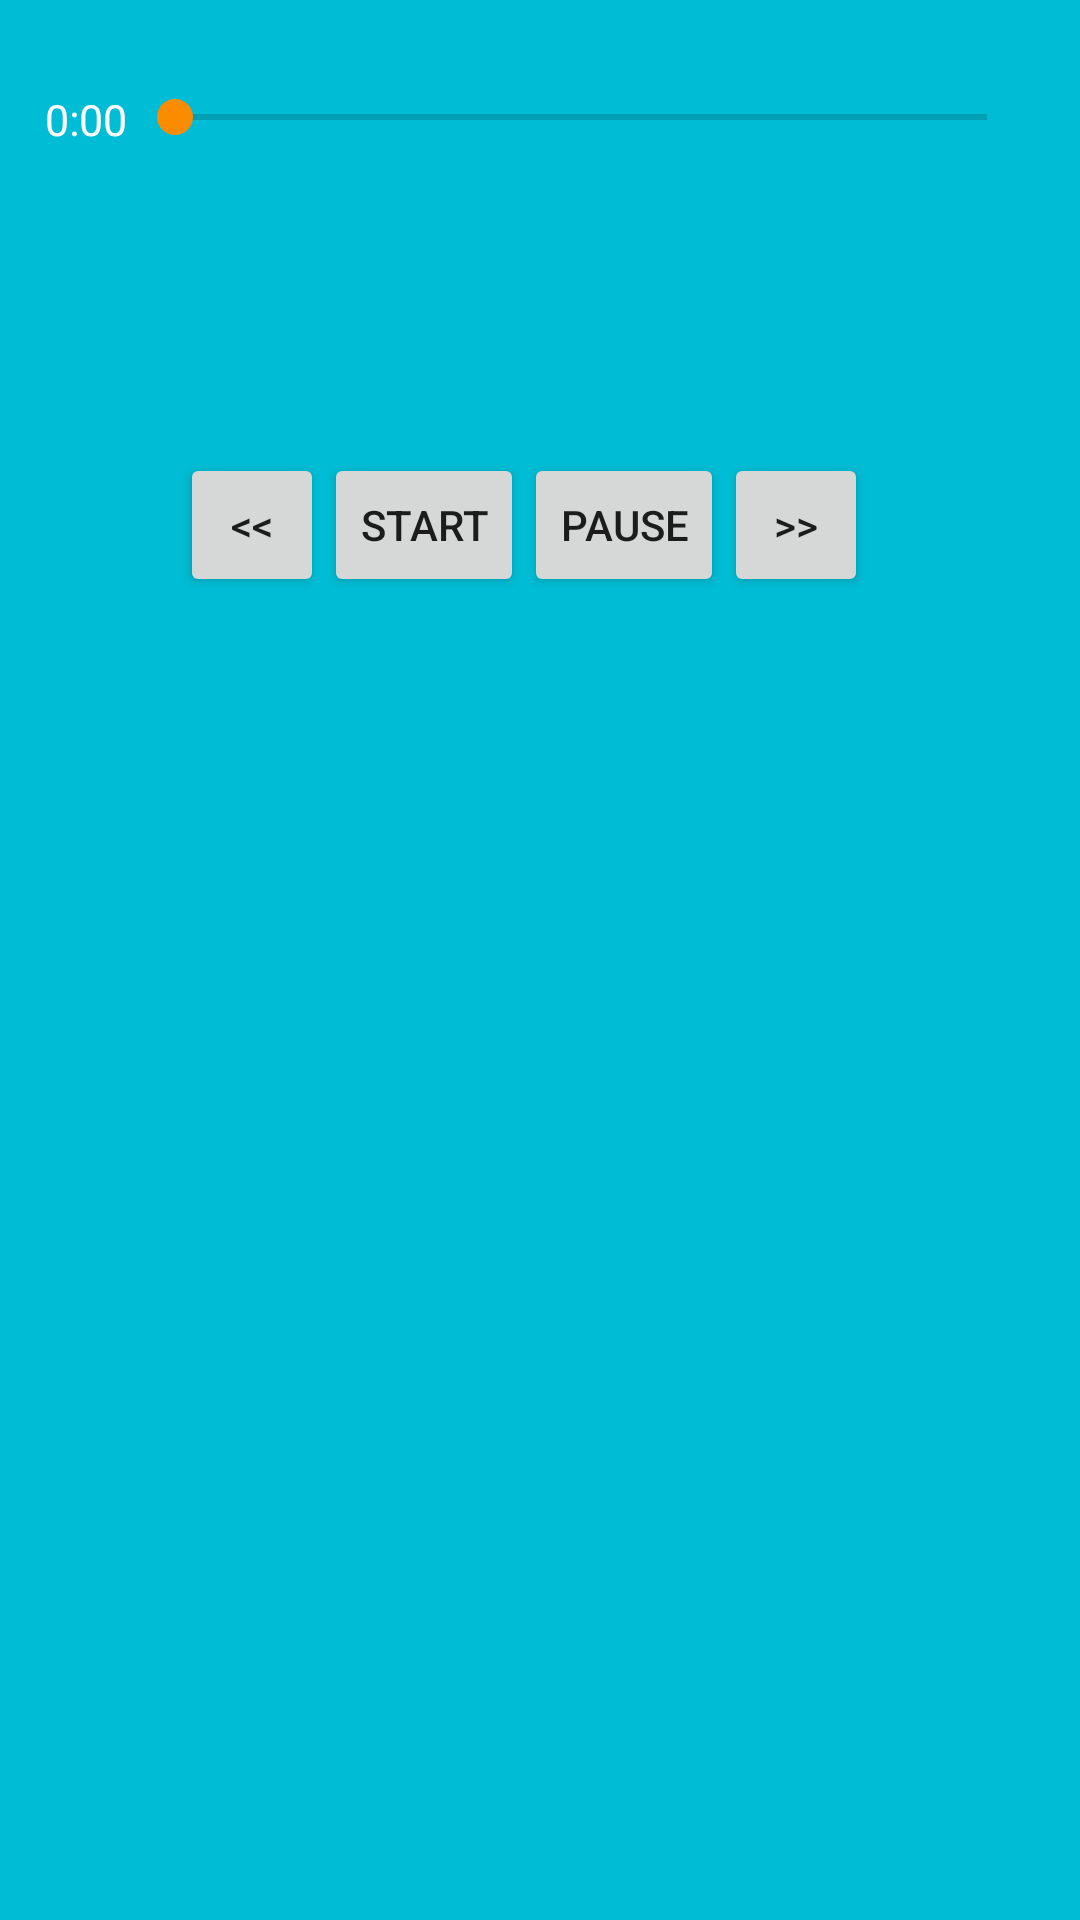

Android layout source for this screen:
<!-- AndroidManifest.xml: application theme AppTheme -->
<!-- res/layout/activity_audio.xml -->
<?xml version="1.0" encoding="utf-8"?>
<RelativeLayout xmlns:android="http://schemas.android.com/apk/res/android"
    xmlns:tools="http://schemas.android.com/tools"
    android:layout_width="match_parent"
    android:layout_height="match_parent"
    android:background="@color/colorPrimary"
    android:backgroundTint="@color/colorPrimary"
    tools:context="de.example.prototype.activities.AudioActivity">

   

    

    <LinearLayout
        android:id="@+id/seekbarLayout"
        android:layout_width="match_parent"
        android:layout_height="wrap_content"
        android:paddingBottom="10pt"
        android:paddingEnd="15dp"
        android:paddingStart="15dp"
        android:paddingTop="30dp">

        <TableRow
            android:layout_width="match_parent"
            android:layout_height="wrap_content">

            <TextView
                android:id="@+id/textView_currentPosion"
                android:layout_width="wrap_content"
                android:layout_height="wrap_content"
                android:text="0:00"
                android:textColor="@color/white"
                android:textSize="7pt"
                android:textStyle="normal" />

            <SeekBar
                android:id="@+id/seekBar"
                android:layout_width="match_parent"
                android:layout_height="wrap_content"
                android:layout_weight="1" />

            <TextView
                android:id="@+id/textView_maxTime"
                android:layout_width="wrap_content"
                android:layout_height="wrap_content"
                android:textColor="@color/white"
                android:textSize="7pt"
                android:textStyle="normal" />

        </TableRow>
    </LinearLayout>

    <Button
        android:id="@+id/button_rewind"
        style="?android:attr/buttonStyleSmall"
        android:layout_width="wrap_content"
        android:layout_height="wrap_content"
        android:layout_alignParentLeft="true"
        android:layout_alignParentStart="true"
        android:layout_below="@+id/seekbarLayout"
        android:layout_marginLeft="60dp"
        android:layout_marginStart="60dp"
        android:layout_marginTop="81dp"
        android:onClick="doRewind"
        android:text="&lt;&lt;" />

    <Button
        android:id="@+id/button_start"
        style="?android:attr/buttonStyleSmall"
        android:layout_width="wrap_content"
        android:layout_height="wrap_content"
        android:layout_alignBottom="@+id/button_rewind"
        android:layout_toEndOf="@+id/button_rewind"
        android:layout_toRightOf="@+id/button_rewind"
        android:onClick="doStart"
        android:text="Start" />

    <Button
        android:id="@+id/button_pause"
        style="?android:attr/buttonStyleSmall"
        android:layout_width="wrap_content"
        android:layout_height="wrap_content"
        android:layout_alignBottom="@+id/button_start"
        android:layout_toEndOf="@+id/button_start"
        android:layout_toRightOf="@+id/button_start"
        android:onClick="doPause"
        android:text="Pause" />

    <Button
        android:id="@+id/button_fastForward"
        style="?android:attr/buttonStyleSmall"
        android:layout_width="wrap_content"
        android:layout_height="wrap_content"
        android:layout_alignBottom="@+id/button_pause"
        android:layout_toEndOf="@+id/button_pause"
        android:layout_toRightOf="@+id/button_pause"
        android:onClick="doFastForward"
        android:text=">>" />


</RelativeLayout>
<!-- resources referenced by this layout -->
<resources>
  <color name="colorPrimary">#00BCD4</color>
  <color name="white">#FFF</color>
  <style name="AppTheme" parent="Theme.AppCompat.Light.DarkActionBar">
          
          <item name="colorPrimary">@color/colorPrimary</item>
          <item name="colorPrimaryDark">@color/colorPrimaryDark</item>
          <item name="colorAccent">@color/colorAccent</item>
          
          <item name="windowActionBar">false</item>
          <item name="windowNoTitle">true</item>
      </style>
  <color name="colorPrimaryDark">#00838F</color>
  <color name="colorAccent">#FB8C00</color>
</resources>
